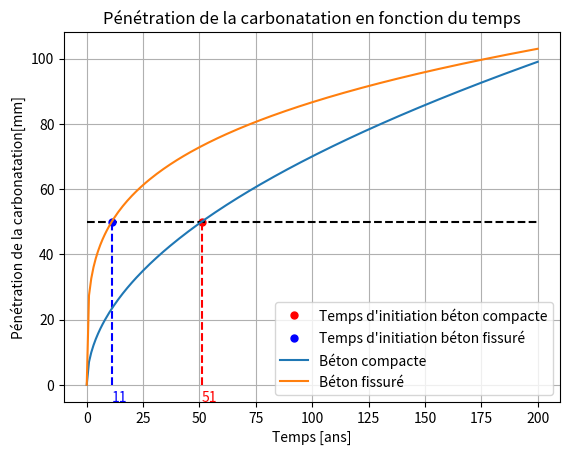
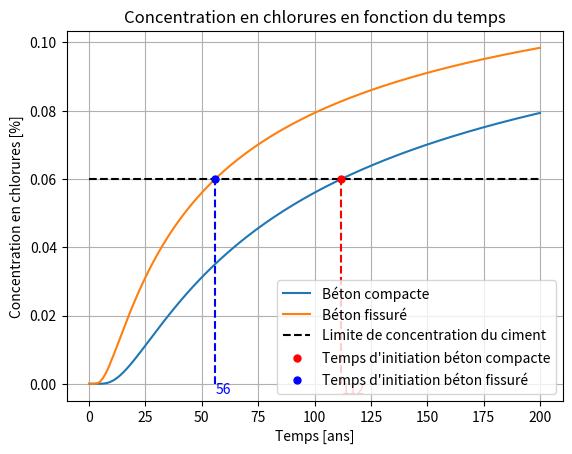
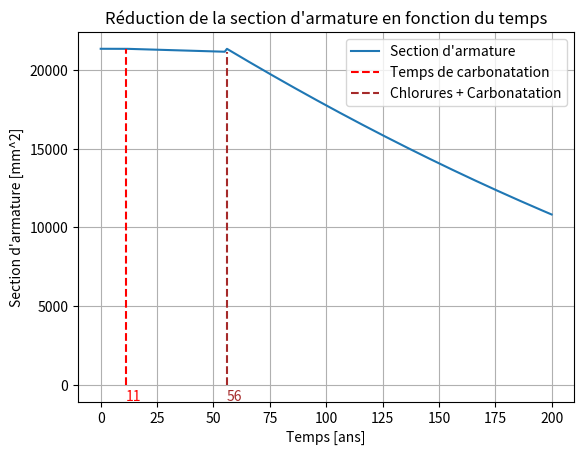

Python code for these plots, in order:
import numpy as np
from scipy.special import erf,erfinv
import matplotlib.pyplot as plt


def x_compact(K,t) :
    """ Fonction qui calcule la pénétration de la carbonatation du béton compact en fonction du temps"""
    return K * np.sqrt(t)

def x_fissure(w,t) : 
    """ Fonction qui calcule la pénétration de la carbonatation du béton fissuré en fonction du temps"""
    return 50 * np.sqrt(w) * np.sqrt(np.sqrt(t))

def C (x,Cs,Dce,t) : 
    """ Fonction qui calcule la concentration totale des chlorures C
        x : position armature (mm)
        Cs : concentration en surface (%)
        Dce : coefficient de diffusion des chlorures (mm^2/ans)
        t : temps (ans)
    """
    return Cs*(1-erf(x/(2*np.sqrt(Dce*t))))

def D_fissure (Dce,w,Smtheta) :
    """ Fonction qui calcule le coefficient de diffusion des chlorures dans le béton fissuré
        Dce : coefficient de diffusion des chlorures du béton non fissuré (mm^2/ans)
        w : largeur de la fissure (mm)
        Smtheta : distance entre les fissures (mm)
        Dcr : coefficient de diffusion des chlorures entre les fissures (m^2/ans)
    """
    Dcr = 5e-10 # [m^2/s], suposistion (slide du cours)
    Dcr = Dcr * 1e6 # [mm^2/s]
    Dcr = Dcr * 365*24*60*60 # [mm^2/ans]
    return Dce + (w/Smtheta)*Dcr
         
def As_reduction (Ns,d0,tcarbo,tchlor,t,vcorr1,vcorr2) :
    """ Fonction qui calcule la réduction de la section d'armature
        Ns : nombre de barres d'armature
        d0 : diamètre des barres d'armature (mm)
        tcarbo : temps de carbonatation (ans)
        tchlor : temps d'initiation chlorure (ans)
        t : temps (ans)
        vcorr1 : vitesse de corrosion pour la carbonatation (mm/ans)
        vcorr2 : vitesse de corrosion pour les chlorures (mm/ans)
    """
    As = np.zeros(len(t))
    if tcarbo < tchlor :
        t0 = tcarbo
        print("Carbonatation Frist")
    else :
        t0 = tchlor
        print("Chlorures First")
    print(t)
    print(t0)
      
    for i in range(len(t)) : 
        if t[i] <= t0 :
            As[i] = Ns * np.pi * d0**2 / 4
        if t[i] > t0 and t[i] < tchlor:
            As[i] =  Ns * np.pi * (d0 - 2*vcorr1*(t[i]-t0))**2 / 4
        if t[i] > t0 and t[i] >= tchlor :
            As[i] =  Ns * np.pi * (d0 - 2*vcorr2*(t[i]-tchlor))**2 / 4
    
    plt.plot(t,As,label="Section d'armature")
    plt.vlines(tcarbo,0,Ns * np.pi * d0**2 / 4,'red',linestyles='dashed',label="Temps de carbonatation")
    plt.text(tcarbo,-1000,str(int(round(t0,0))),color='red')
    plt.vlines(tchlor,0,Ns * np.pi * (d0 - 2*vcorr1*(tchlor-t0))**2 / 4,'brown',linestyles='dashed',label="Chlorures + Carbonatation")
    plt.text(tchlor,-1000,str(int(round(tchlor,0))),color='brown')
    plt.xlabel("Temps [ans]")
    plt.ylabel("Section d'armature [mm^2]")
    plt.title("Réduction de la section d'armature en fonction du temps")
    plt.legend()
    plt.grid()
    plt.show()
    return As

def find_ti_carbonatation (K,e,w) :
    """ Fonction qui trouve temps d'initiation de la carbonatation
    K : coefficient de diffusion de la carbonatation (mm/sqrt(ans))
    x : pénétration de la carbonatation (mm)
    e : enrobage (mm)
    w : largeur de la fissure (mm)
    """
    # Béton compact
    t_compact = (e/K) ** 2 # [ans]
    # Béton fissuré
    t_fissure = (e/(50 * np.sqrt(w)))**4 # [ans]
    # Plot
    plt.plot(t_compact,x_compact(K,t_compact),'or',markersize = 5,label="Temps d'initiation béton compacte")
    plt.hlines(e,0,max(t),'black',linestyles='dashed')
    plt.vlines(t_compact,0,e,'r',linestyles='dashed')
    plt.text(t_compact,-5,str(int(round(t_compact,0))),color='r')
    plt.plot(t_fissure,x_fissure(w,t_fissure),'ob',markersize = 5,label="Temps d'initiation béton fissuré")
    plt.vlines(t_fissure,0,e,'b',linestyles='dashed')
    plt.text(t_fissure,-5,str(int(round(t_fissure,0))),color='b')
    plt.plot(t,x_compact(K,t),label="Béton compacte")
    plt.plot(t,x_fissure(w,t),label="Béton fissuré")
    plt.xlabel("Temps [ans]")
    plt.ylabel("Pénétration de la carbonatation[mm]")
    plt.title("Pénétration de la carbonatation en fonction du temps")
    plt.grid()
    plt.legend()
    plt.show()
    
    return t_compact, t_fissure
    
def find_ti_corrosion (e,Dce,Clim,Cs,w,Sm0) :
    """ Fonction qui trouve temps d'initiation de la corrosion
    e : enrobage (mm)
    Dce : coefficient de diffusion des chlorures (mm^2/ans)
    Clim : concentration limite en chlorures (%)
    Cs : concentration en surface (%)
    w : largeur de la fissure (mm)
    Sm0 : distance entre les fissures (mm)
    """
    t_compact = (e/(2*np.sqrt(Dce)* erfinv((Cs-Clim)/Cs)))**2
    t_fissure = (e/(2*np.sqrt(D_fissure(Dce,w,Sm0))* erfinv((Cs-Clim)/Cs)))**2
    # Plot 
    plt.plot(t,C(x,Cs,Dce,t),label="Béton compacte")
    plt.plot(t,C(x,Cs,D_fissure(Dce,w,Sm0),t),label="Béton fissuré")
    plt.plot(t,Clim*np.ones(len(t)),'--',color = 'black',label="Limite de concentration du ciment")
    plt.plot(t_compact,C(x,Cs,Dce,t_compact),'or',markersize = 5,label="Temps d'initiation béton compacte")
    plt.vlines(t_compact,0,Clim,'r',linestyles='dashed')
    plt.text(t_compact,-0.003,str(int(round(t_compact,0))),color='r')
    plt.plot(t_fissure,C(x,Cs,D_fissure(Dce,w,Sm0),t_fissure),'ob',markersize = 5,label="Temps d'initiation béton fissuré")
    plt.vlines(t_fissure,0,Clim,'b',linestyles='dashed')
    plt.text(t_fissure,-0.003,str(int(round(t_fissure,0))),color='b')
    plt.xlabel("Temps [ans]")
    plt.ylabel("Concentration en chlorures [%]")
    plt.title("Concentration en chlorures en fonction du temps")
    plt.grid()
    plt.legend()
    plt.show()
    
    
    return t_compact, t_fissure
    

if __name__ == "__main__" :
    K = 7 #[mm/sqrt(ans)]
    t = np.linspace(0,200,201) # [ans]
    w = 0.3 # [mm]
    t_compact1, t_fissure1 = find_ti_carbonatation(K,50,0.3)
    
    Clim = 0.4 # [%]
    Clim = Clim  * 0.15 # [%] car dans le béton C40 y a 15% de ciment
    Dce = 5e-13 # [m^2/s]
    Dce = Dce * 1e6 # [mm^2/s]
    Dce = Dce * 365*24*60*60 # [mm^2/ans]
    Cs = 0.15 # [%]
    x = 50 # [mm], pos[ition de l'armature (enrobage)
    Sm0 = 300 # [mm]
    t_compact2, t_fissure2 = find_ti_corrosion(50,Dce,Clim,Cs,w,Sm0)
    
    print("Temps d'initiation de la corrosion : ",min(t_compact1,t_compact2,t_fissure1,t_fissure2)," ans")
    
    vcorr_c = 2 # [microm/ans] si seulement carbonatation
    vcorr_c = vcorr_c * 1e-3 # [mm/ans]
    vcorr_cc = 40 # [micron/ans] si carbonatation et chlorures
    vcorr_cc = vcorr_cc * 1e-3 # [mm/ans]
    t0 = min(t_compact1,t_compact2,t_fissure1,t_fissure2)
    
    # Plot de la réduction de la section d'armature pour ferraillage logitudinal et ferraillage étrier
    Ns_L = 17 # nombre de barres d'armature longitudinales
    d0_L = 40 # [mm] diamètre des barres d'armature longitudinales
    As_L = As_reduction(Ns_L,d0_L,min(t_compact1,t_fissure1),min(t_compact2,t_fissure2),t,vcorr_c,vcorr_cc)
    
    #### ATTENTION POUR ETRIER ON VA DEVOIR DIVISER AS EN DEUX CAR FCT PREND EN COMPTE SEULEMENT UNE SECTION D'ARMATURE ####
    
